Photos from the image-classification dataset "classification" in the GitHub repository jshankarc/A-Smartphone-Assistance-for-Blind-Visually-Impaired-using-Deep-Learning. Its 3 classes are: center, left, right.

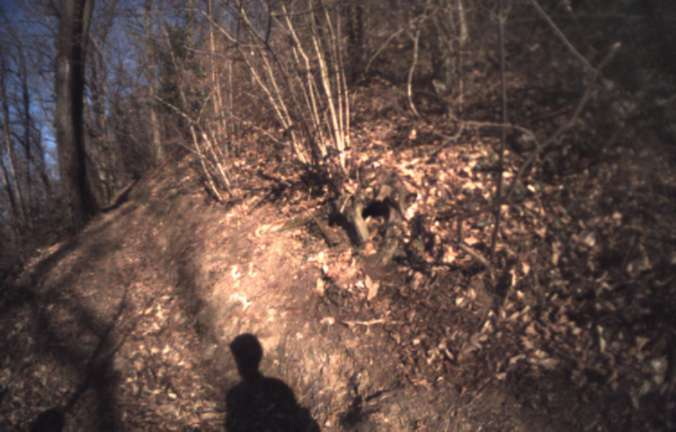
Label: right

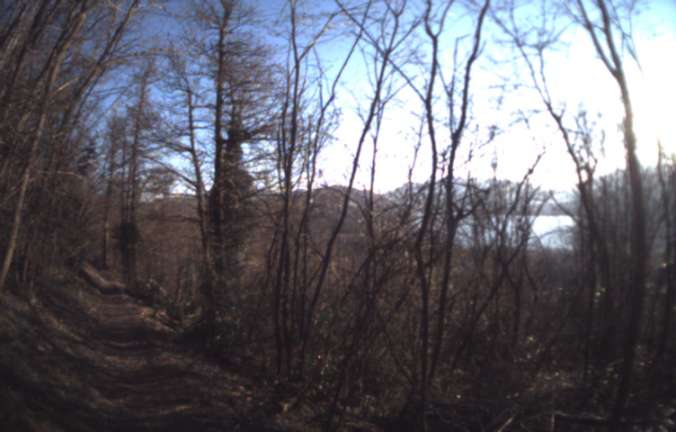
Label: right

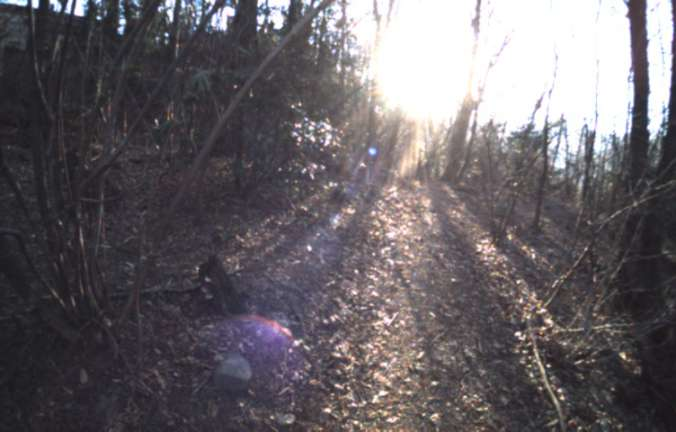
Label: left

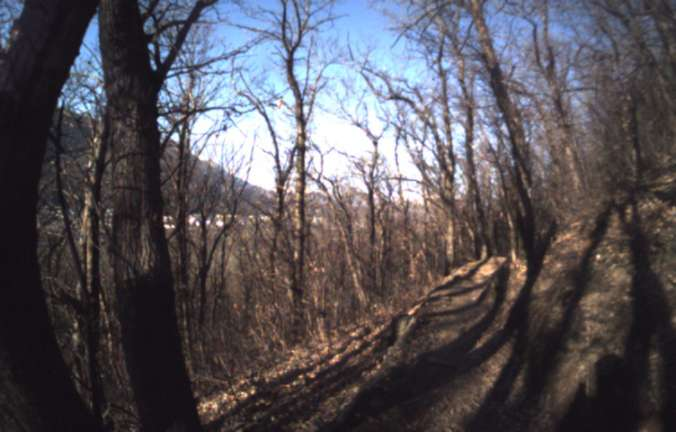
Label: left

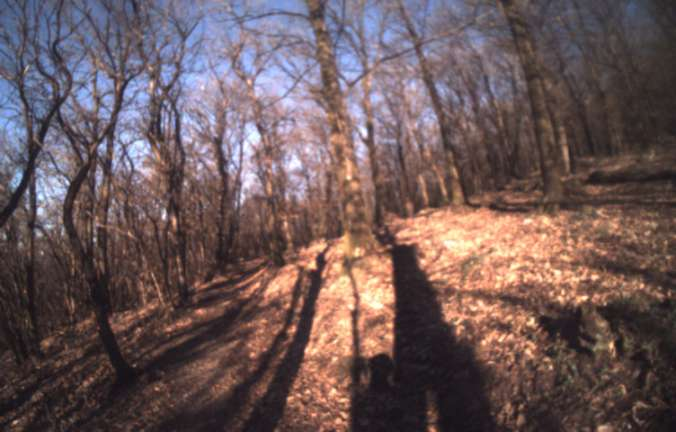
Label: center

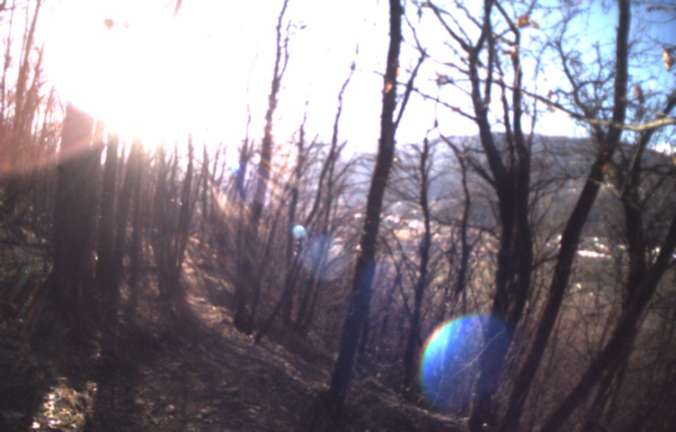
Label: center
